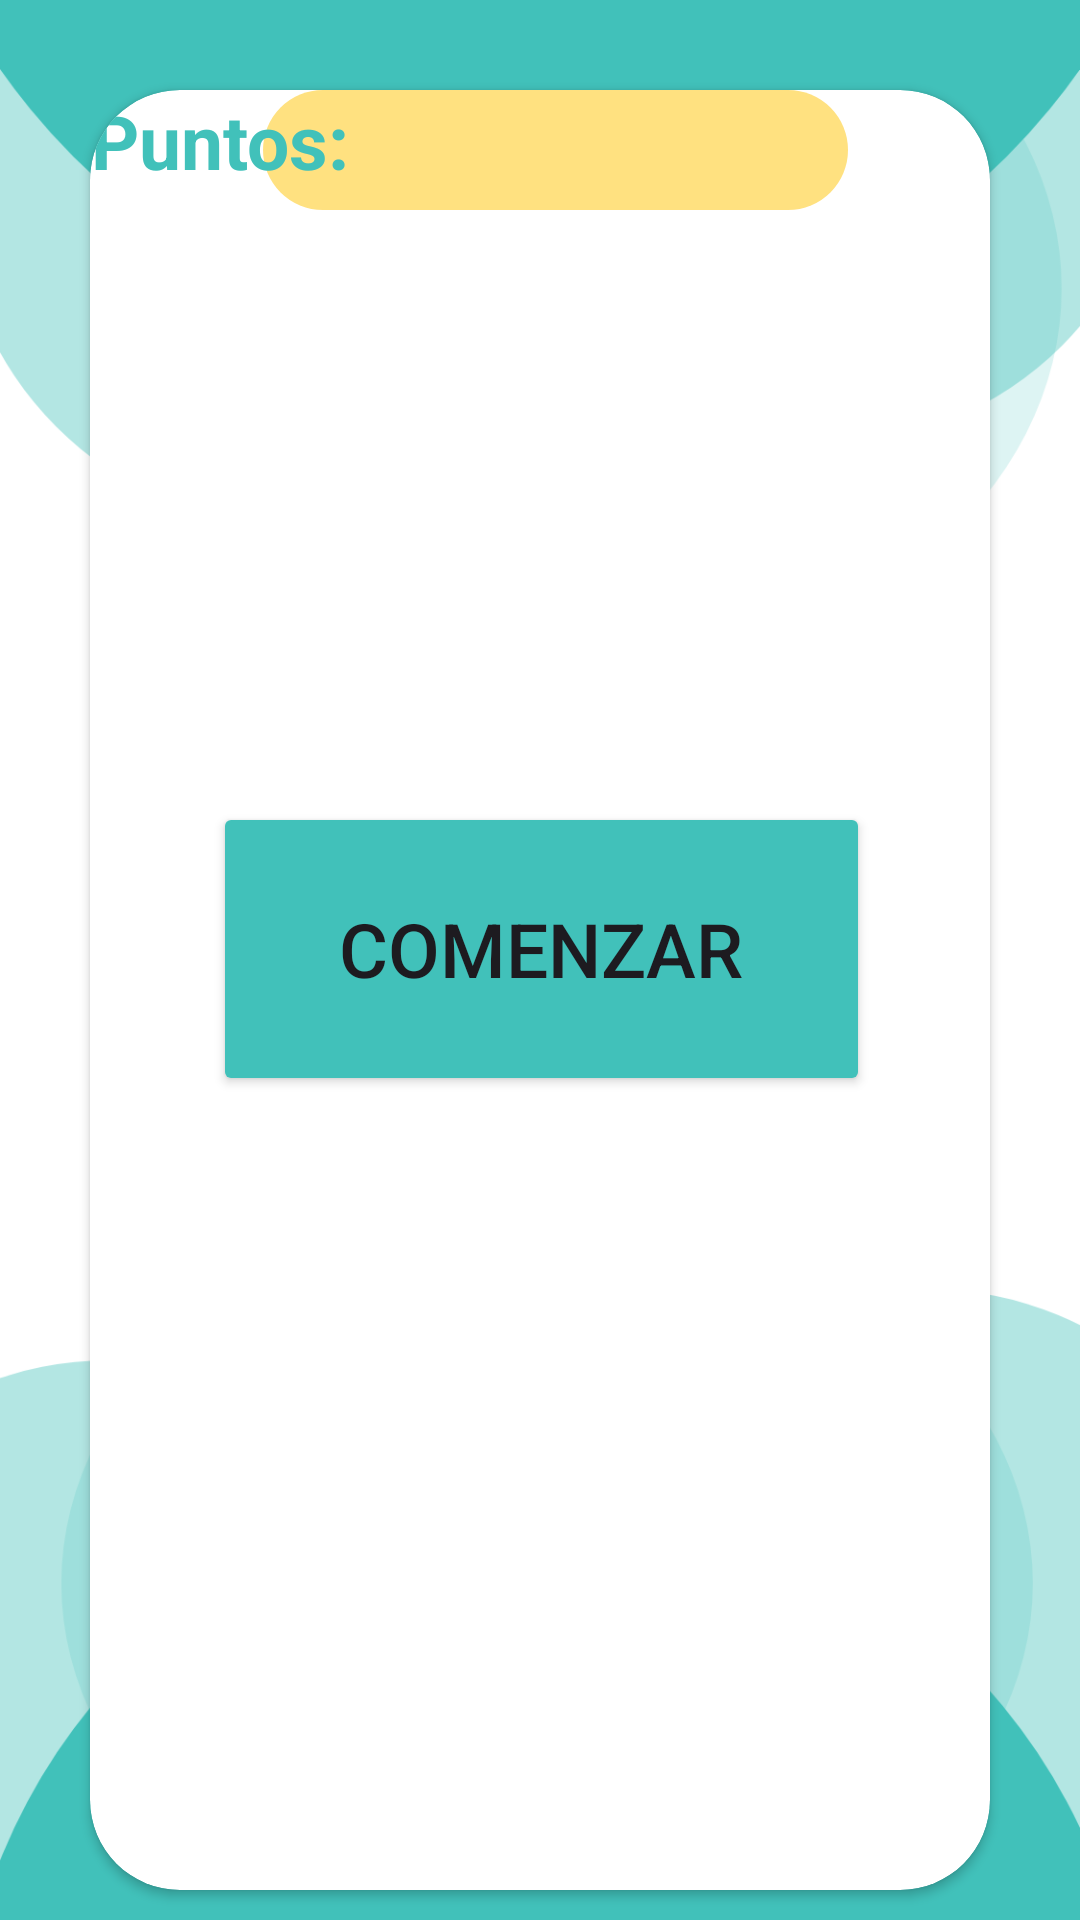

Write the Android layout XML for this screen, with the resource values it uses.
<!-- AndroidManifest.xml: application theme Theme.InterfazFinal -->
<!-- res/layout/activity_duracion_staccato.xml -->
<?xml version="1.0" encoding="utf-8"?>
<androidx.constraintlayout.widget.ConstraintLayout xmlns:android="http://schemas.android.com/apk/res/android"
    xmlns:app="http://schemas.android.com/apk/res-auto"
    xmlns:tools="http://schemas.android.com/tools"
    android:layout_width="match_parent"
    android:layout_height="match_parent"
    android:background="@drawable/back2"
    android:id="@+id/duracion_staccato0"
    tools:context=".duracion_staccato">

    <androidx.cardview.widget.CardView
        android:id="@+id/cardView"
        android:layout_width="300dp"
        android:layout_height="600dp"
        android:layout_marginStart="100dp"
        android:layout_marginTop="20dp"
        android:layout_marginEnd="100dp"
        app:cardBackgroundColor="@color/white"
        app:cardCornerRadius="30dp"
        app:layout_constraintBottom_toBottomOf="parent"
        app:layout_constraintEnd_toEndOf="parent"
        app:layout_constraintStart_toStartOf="parent"
        app:layout_constraintTop_toTopOf="parent">
        <androidx.constraintlayout.widget.ConstraintLayout
            android:id="@+id/dura_largo"
            android:layout_width="match_parent"
            android:layout_height="match_parent"
            tools:context=".duracion_staccato">

    <LinearLayout
        android:id="@+id/patoContainer"
        android:layout_width="match_parent"
        android:layout_height="wrap_content"
        android:orientation="vertical"
        app:layout_constraintBottom_toBottomOf="parent"
        app:layout_constraintEnd_toEndOf="parent"
        app:layout_constraintHorizontal_bias="0.493"
        app:layout_constraintStart_toStartOf="parent"
        app:layout_constraintTop_toTopOf="parent"
        app:layout_constraintVertical_bias="0.607"></LinearLayout>


    <TextView
        android:id="@+id/resultTextView"
        android:layout_width="wrap_content"
        android:layout_height="wrap_content"
        android:layout_gravity="center"
        android:gravity="center"
        android:text=""
        android:textSize="15sp"
        tools:layout_editor_absoluteX="153dp"
        tools:layout_editor_absoluteY="263dp"/>

    <TextView
        android:id="@+id/silenceCountTextView"
        android:layout_width="wrap_content"
        android:layout_height="wrap_content"
        android:layout_gravity="center"
        android:gravity="center"
        android:text=""
        android:textSize="15sp"
        tools:layout_editor_absoluteX="150dp"
        tools:layout_editor_absoluteY="363dp" />

    <ProgressBar
        android:id="@+id/progressBar"
        style="?android:attr/progressBarStyleHorizontal"
        android:layout_width="195dp"
        android:layout_height="40dp"
        android:layout_gravity="center"
        android:progressDrawable="@drawable/custom_progress_bar"
        app:layout_constraintEnd_toEndOf="parent"
        app:layout_constraintHorizontal_bias="0.549"
        app:layout_constraintStart_toStartOf="parent"
        tools:layout_editor_absoluteY="1dp" />

    <TextView
        android:id="@+id/message"
        android:layout_width="wrap_content"
        android:layout_height="wrap_content"
        android:layout_gravity="center"
        android:gravity="center"
        android:text=""
        android:textSize="30sp"
        tools:layout_editor_absoluteX="153dp"
        tools:layout_editor_absoluteY="43dp" />

    <TextView
        android:id="@+id/puntos"
        android:layout_width="wrap_content"
        android:layout_height="wrap_content"
        android:layout_gravity="center"
        android:gravity="center"
        android:text="Puntos: "
        android:textColor="@color/blue"
        android:textSize="25sp"
        android:textStyle="bold"
        tools:layout_editor_absoluteX="25dp"
        tools:layout_editor_absoluteY="113dp" />

    <ImageView
        android:id="@+id/trofeo"
        android:layout_width="97dp"
        android:layout_height="175dp"
        android:visibility="invisible"
        app:srcCompat="@drawable/trofeo"
        tools:layout_editor_absoluteX="62dp"
        tools:layout_editor_absoluteY="41dp" />
    <ImageView
        android:id="@+id/silence"
        android:layout_width="128dp"
        android:layout_height="116dp"
        android:visibility="invisible"
        app:srcCompat="@drawable/silenciop"
        tools:layout_editor_absoluteX="109dp"
        tools:layout_editor_absoluteY="233dp"  />

            <Button
                android:id="@+id/startSpeechBtn"
                android:layout_width="219dp"
                android:layout_height="98dp"
                android:layout_marginStart="@dimen/marginExt"
                android:layout_marginTop="@dimen/marginExt"
                android:layout_marginEnd="@dimen/marginExt"
                android:layout_marginBottom="@dimen/marginInt"
                android:backgroundTint="@color/blue"
                android:text="Comenzar"
                android:textSize="25sp"
                app:layout_constraintBottom_toBottomOf="parent"
                app:layout_constraintEnd_toEndOf="parent"
                app:layout_constraintHorizontal_bias="0.517"
                app:layout_constraintStart_toStartOf="parent"
                app:layout_constraintTop_toTopOf="parent"
                app:layout_constraintVertical_bias="0.452" />

        </androidx.constraintlayout.widget.ConstraintLayout>

    </androidx.cardview.widget.CardView>

</androidx.constraintlayout.widget.ConstraintLayout>
<!-- resources referenced by this layout -->
<resources>
  <color name="blue">#41C1BA</color>
  <color name="white">#FFFFFFFF</color>
  <dimen name="marginExt">25dp</dimen>
  <dimen name="marginInt">7dp</dimen>
  <!-- drawable back2: png bitmap (drawable, 58775 bytes) -->
  <!-- drawable custom_progress_bar (drawable) -->
  <?xml version="1.0" encoding="utf-8"?>
      <layer-list xmlns:android="http://schemas.android.com/apk/res/android">
  
          <item android:id="@android:id/background">
              <shape>
                  <corners android:radius="200dip" />
                  <solid android:color="#ffe180" />
              </shape>
          </item>
  
          <item android:id="@android:id/progress">
              <clip>
                  <shape>
                      <corners android:radius="200dip" />
                      <solid android:color="#41C1BA" />
                  </shape>
              </clip>
          </item>
  
      </layer-list>
  <!-- drawable silenciop: png bitmap (drawable, 63055 bytes) -->
  <style name="Theme.InterfazFinal" parent="Base.Theme.InterfazFinal" />
  <style name="Base.Theme.InterfazFinal" parent="Theme.Material3.DayNight.NoActionBar">
          
          
      </style>
</resources>
